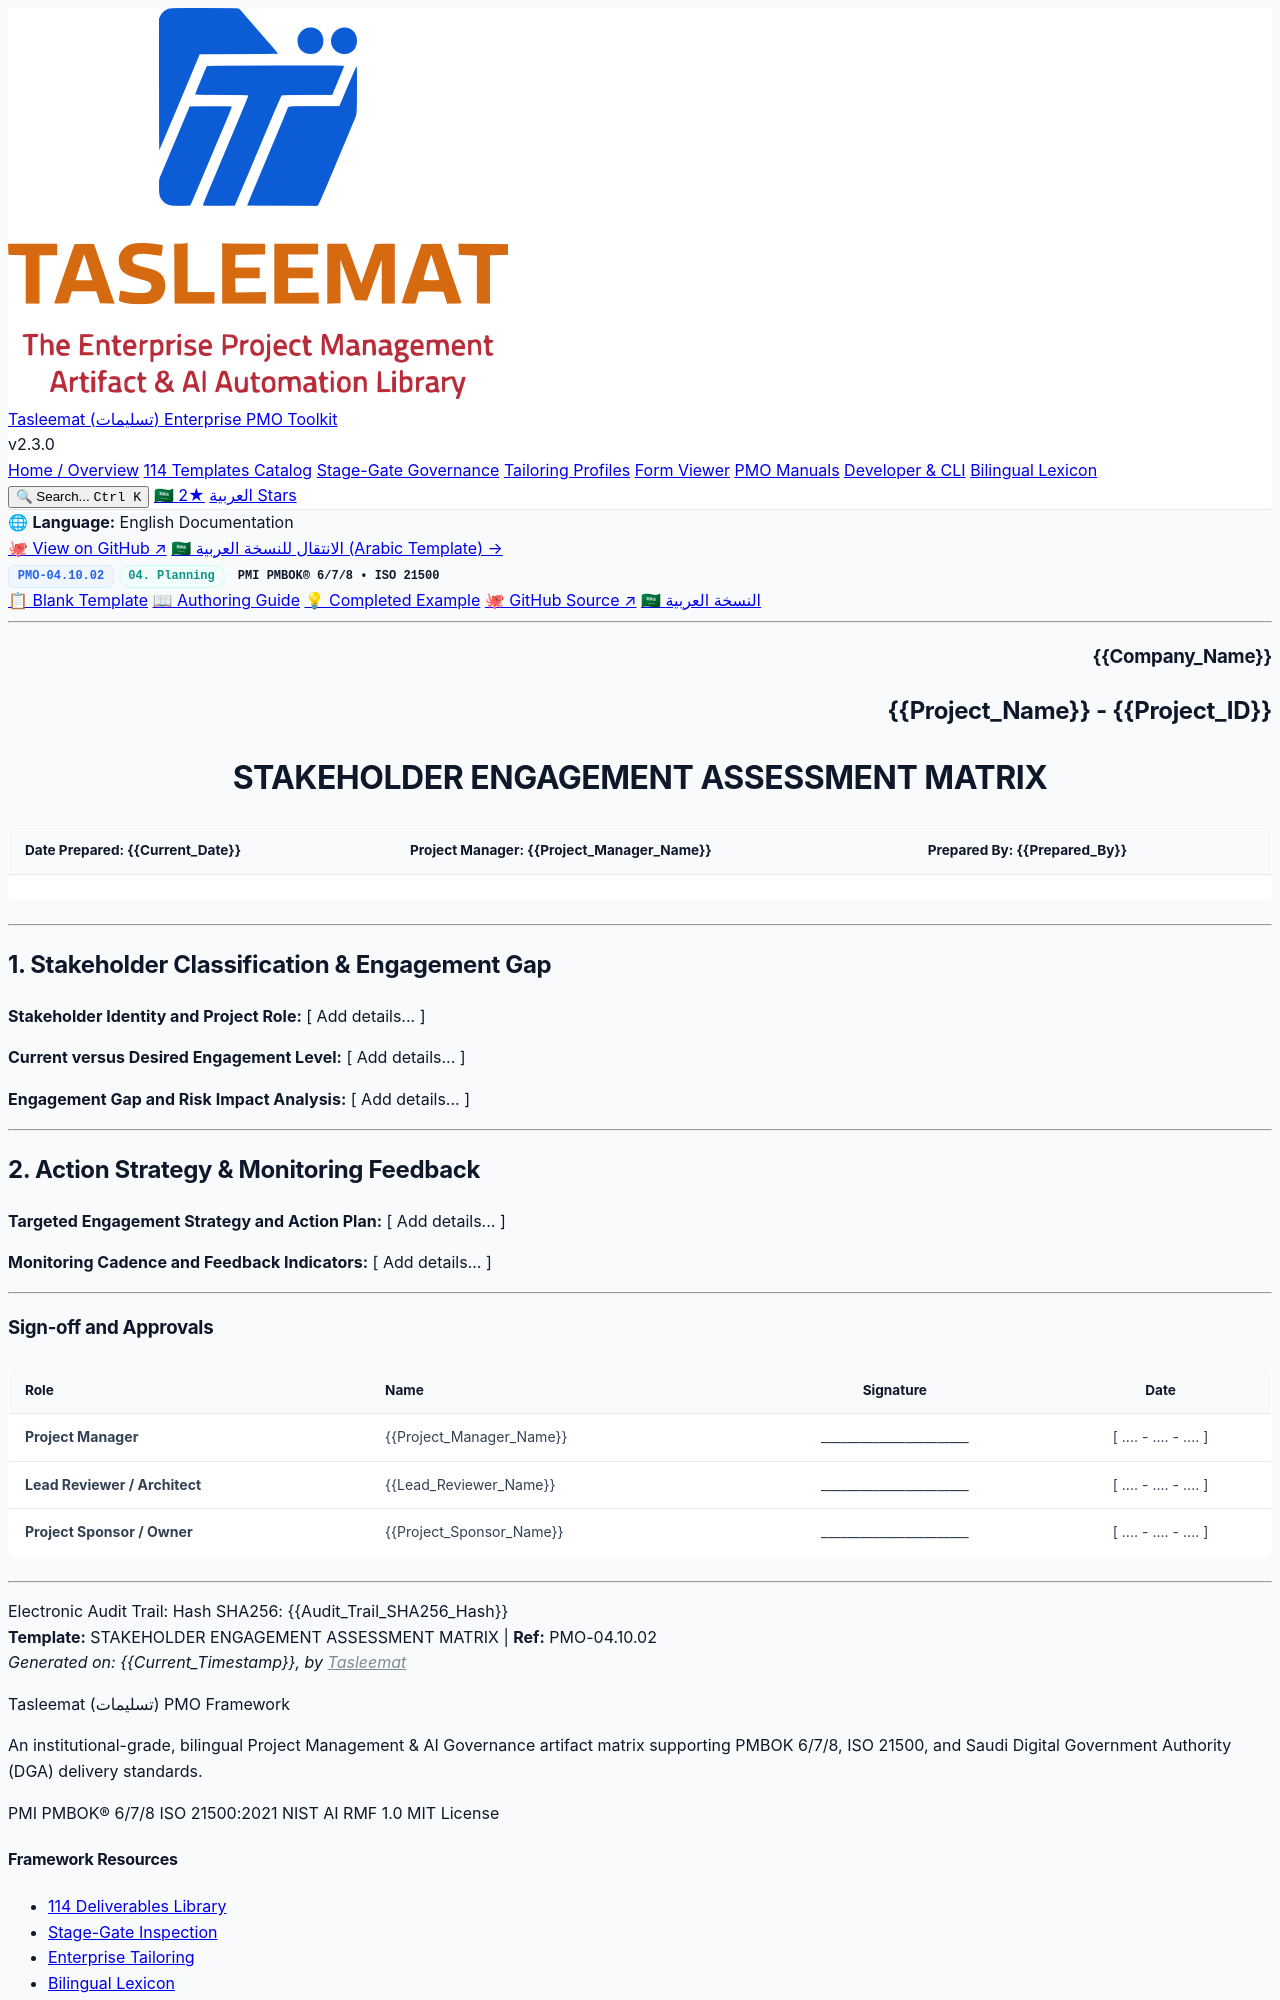

repository: fakhruldeen/Tasleemat · page: forms/en/04_Planning/10_Stakeholder/04_10_02_Stakeholder_Engagement_Assessment_Matrix_Template.html · generator: jekyll

<div class="lang-switch-bar">
  <span class="lang-switch-label">🌐 <strong>Language:</strong> English Documentation</span>
  <div class="lang-switch-actions">
    <a class="lang-switch-btn github-btn" href="https://github.com/fakhruldeen/Tasleemat/blob/main/forms/en/04_Planning/10_Stakeholder/02_Stakeholder_Engagement_Assessment_Matrix/04_10_02_Stakeholder_Engagement_Assessment_Matrix_Template.md" target="_blank" rel="noopener noreferrer">🐙 View on GitHub ↗</a>
    <a class="lang-switch-btn" href="../../../ar/04_التخطيط/10_المعنيين/04_10_02_مصفوفة_تقييم_انخراط_المعنيين_قالب.html">🇸🇦 الانتقال للنسخة العربية (Arabic Template) →</a>
  </div>
</div>

<div class="deliverable-header-card">
  <div class="deliverable-badge-row">
    <span class="badge badge-code">PMO-04.10.02</span>
    <span class="badge badge-phase">04. Planning</span>
    <span class="badge badge-standard">PMI PMBOK® 6/7/8 • ISO 21500</span>
  </div>
  <div class="deliverable-nav-pills">
    <a class="nav-pill active" href="#">📋 Blank Template</a>
    <a class="nav-pill" href="../../../../guides/en/04_Planning/10_Stakeholder/04_10_02_Stakeholder_Engagement_Assessment_Matrix_Guide.html">📖 Authoring Guide</a>
    <a class="nav-pill" href="../../../../examples/en/04_Planning/10_Stakeholder/04_10_02_Stakeholder_Engagement_Assessment_Matrix_Example.html">💡 Completed Example</a>
    <a class="nav-pill github-pill" href="https://github.com/fakhruldeen/Tasleemat/blob/main/forms/en/04_Planning/10_Stakeholder/02_Stakeholder_Engagement_Assessment_Matrix/04_10_02_Stakeholder_Engagement_Assessment_Matrix_Template.md" target="_blank" rel="noopener noreferrer">🐙 GitHub Source ↗</a>
    <a class="nav-pill lang-pill" href="../../../ar/04_التخطيط/10_المعنيين/04_10_02_مصفوفة_تقييم_انخراط_المعنيين_قالب.html">🇸🇦 النسخة العربية</a>
  </div>
</div>

---

<!--
---
type: Form
form_id: PMO-04.10.02
language: en
status: approved
---
-->

<!-- LLM INSTRUCTIONS: Fill in the [ Add details... ] placeholders based on project context. -->

<h3 align="right">{{Company_Name}}</h3>
<h2 align="right">{{Project_Name}} - {{Project_ID}}</h2>
<h1 align="center">STAKEHOLDER ENGAGEMENT ASSESSMENT MATRIX</h1>

| **Date Prepared:** {{Current_Date}} | **Project Manager:** {{Project_Manager_Name}} | **Prepared By:** {{Prepared_By}} |
| :--- | :--- | :--- |

---

## 1. Stakeholder Classification & Engagement Gap

**Stakeholder Identity and Project Role:**
[ Add details... ]

**Current versus Desired Engagement Level:**
[ Add details... ]

**Engagement Gap and Risk Impact Analysis:**
[ Add details... ]

---

## 2. Action Strategy & Monitoring Feedback

**Targeted Engagement Strategy and Action Plan:**
[ Add details... ]

**Monitoring Cadence and Feedback Indicators:**
[ Add details... ]

---
